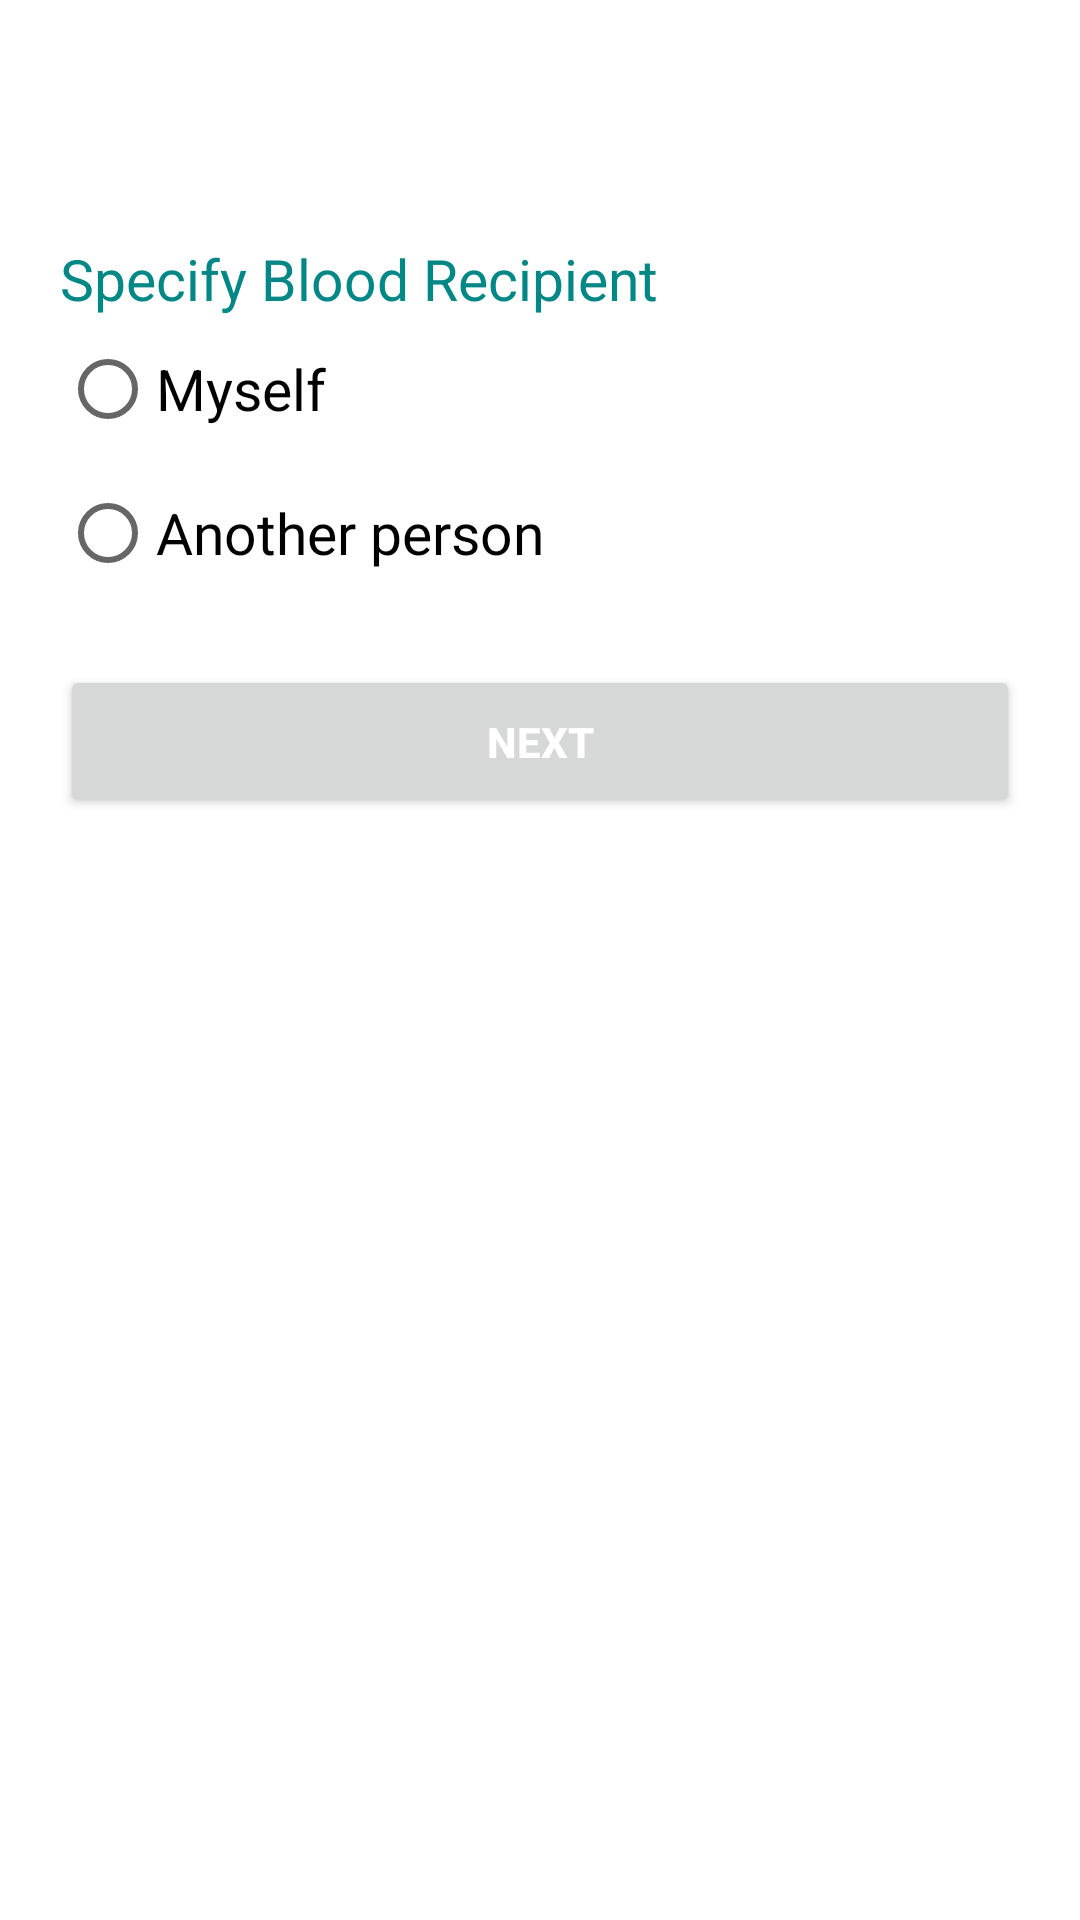

Reconstruct the res/layout file that produces this screen, plus the resources it refers to.
<!-- AndroidManifest.xml: application theme Theme.LifeBox -->
<!-- res/layout/activity_get_blood.xml -->
<?xml version="1.0" encoding="utf-8"?>
<RelativeLayout
    xmlns:android="http://schemas.android.com/apk/res/android"
    xmlns:app="http://schemas.android.com/apk/res-auto"
    xmlns:tools="http://schemas.android.com/tools"
    android:layout_width="match_parent"
    android:layout_height="match_parent"
    tools:context=".UserActivities.GetBloodActivity"
    android:background="@color/white">

    <RelativeLayout
        android:id="@+id/topLayout"
        android:layout_width="match_parent"
        android:layout_height="60dp"
        android:background="@color/red">

        <ImageView
            android:id="@+id/backArrrow"
            android:layout_width="25dp"
            android:layout_height="25dp"
            android:src="@drawable/ic_backarrow"
            android:layout_marginStart="15dp"
            android:layout_centerVertical="true">

        </ImageView>

        <TextView
            android:layout_width="wrap_content"
            android:layout_height="wrap_content"
            android:textColor="@color/white"
            android:text="Get Blood"
            android:textStyle="bold"
            android:textSize="19sp"
            android:layout_toRightOf="@id/backArrrow"
            android:layout_centerVertical="true"
            android:layout_marginStart="20dp">

        </TextView>

    </RelativeLayout>

    <LinearLayout
        android:id="@+id/bloodGroupLayout"
        android:layout_width="match_parent"
        android:layout_height="wrap_content"
        android:orientation="vertical"
        android:layout_below="@id/topLayout"
        android:layout_marginStart="20dp"
        android:layout_marginTop="20dp"
        android:layout_marginEnd="20dp"
        android:visibility="visible">

        <TextView
            android:layout_width="wrap_content"
            android:layout_height="wrap_content"
            android:text="Specify Blood Recipient"
            android:textColor="@color/teal_700"
            android:textSize="19sp"/>

        <RadioGroup
            android:id="@+id/radioGroupBloodRecipient"
            android:layout_width="match_parent"
            android:layout_height="wrap_content"
            android:orientation="vertical">

            <RadioButton
                android:id="@+id/radioButtonUser"
                android:layout_width="wrap_content"
                android:layout_height="wrap_content"
                android:text="Myself"
                android:textStyle="normal"
                android:textColor="@color/black"
                android:textSize="19sp"/>

            <RadioButton
                android:id="@+id/radioButtonOther"
                android:layout_width="wrap_content"
                android:layout_height="wrap_content"
                android:text="Another person"
                android:textStyle="normal"
                android:textColor="@color/black"
                android:textSize="19sp"/>


        </RadioGroup>

        <Button
            android:id="@+id/btnNext"
            android:layout_width="match_parent"
            android:layout_height="wrap_content"
            android:padding="16dp"
            android:text="NEXT"
            android:textColor="@color/white"
            android:textStyle="bold"
            android:layout_marginTop="20dp">

        </Button>

    </LinearLayout>

</RelativeLayout>
<!-- resources referenced by this layout -->
<resources>
  <style name="Theme.LifeBox" parent="Theme.MaterialComponents.DayNight.NoActionBar">
          
          <item name="colorPrimary">@color/red</item>
          <item name="colorPrimaryVariant">@color/black</item>
          <item name="colorOnPrimary">@color/white</item>
          
          <item name="colorSecondary">@color/red</item>
          <item name="colorSecondaryVariant">@color/black</item>
          <item name="colorOnSecondary">@color/white</item>
          
          <item name="android:statusBarColor">@color/red</item>
          
      </style>
  <!-- not gathered from this repository: default colours our renderer supplied (Android Studio template values) -->
  <color name="teal_700">#FF018786</color>
  <color name="black">#FF000000</color>
  <color name="white">#FFFFFFFF</color>
</resources>
